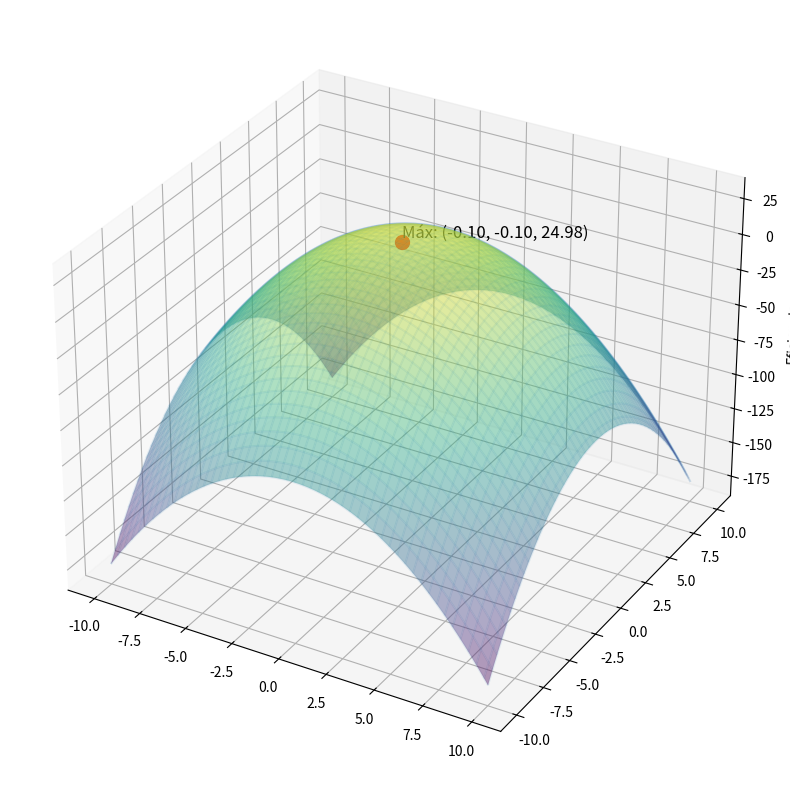

Write the Python code that produced this figure.
import numpy as np
import matplotlib.pyplot as plt


def obj_function(x, y):
    return 25 - x**2 - y**2


start = -10
stop = 10
num = 100

x = np.linspace(start, stop, num)
y = x

cost = -np.inf

for air in x:
    for fuel in y:
        cost_fun = obj_function(air, fuel)
        if cost_fun > cost:
            cost = cost_fun
            parameters = [air, fuel]

print(cost, parameters)

X, Y = np.meshgrid(x, y)
Z = obj_function(X, Y)

fig = plt.figure(figsize=(10, 10))
ax = plt.axes(projection="3d")

ax.set_zlabel("Eficiencia")

ax.plot_wireframe(X, Y, Z, alpha=0.1)
ax.plot_surface(X, Y, Z, cmap="viridis", alpha=0.4)
ax.scatter(parameters[0], parameters[1], cost, color="red", s=100)

ax.text(
    parameters[0],
    parameters[1],
    cost,
    f"Máx: ({parameters[0]:.2f}, {parameters[1]:.2f}, {cost:.2f})",
    color="black",
    fontsize=12,
    horizontalalignment="left",
    verticalalignment="bottom",
)
plt.show()
